The GitHub repository nurddeenIbra/cropland-mapping contains a labelled image folder "data" with 3 categories: building, cropland, uncultivated land. Examples follow, each with its label.

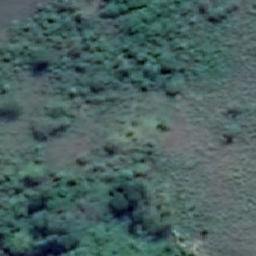
Label: cropland

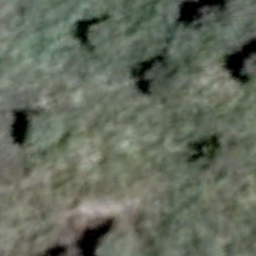
Label: uncultivated land

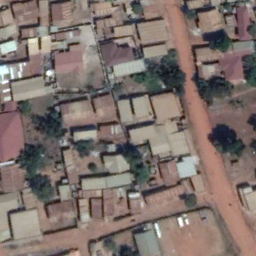
Label: building

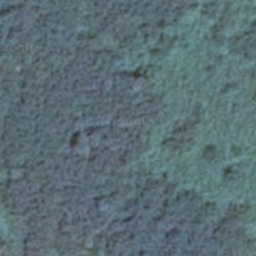
Label: uncultivated land

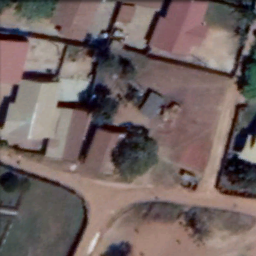
Label: building

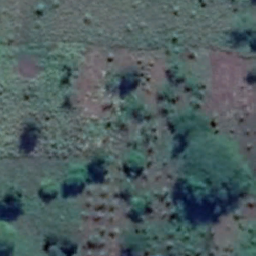
Label: cropland
